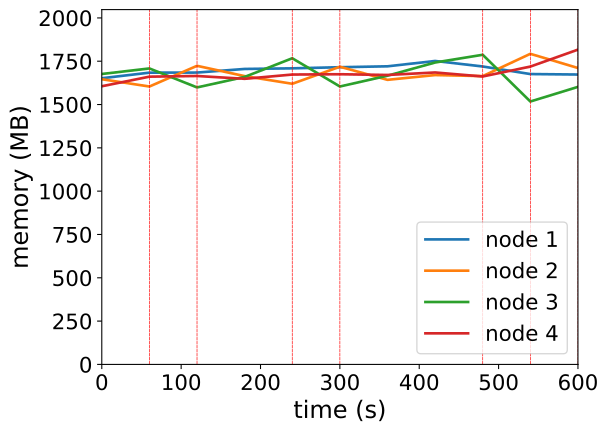

Values plotted in this chart, from the file beside it:
timestamp, ppgcc-m02_pod_amount, ppgcc-m02_memory, ppgcc-m02_cpu, ppgcc-m03_pod_amount, ppgcc-m03_memory, ppgcc-m03_cpu, ppgcc-m04_pod_amount, ppgcc-m04_memory, ppgcc-m04_cpu, ppgcc-m05_pod_amount, ppgcc-m05_memory, ppgcc-m05_cpu
0, 10, 1691484, 1175367108, 10, 1685660, 1164326841, 10, 1716608, 1113626960, 10, 1644140, 1101878038
60, 10, 1724484, 1213752850, 10, 1642496, 1066909493, 10, 1749344, 1126990342, 10, 1700768, 1067909990
120, 10, 1725012, 1130651297, 11, 1764860, 1175744021, 9, 1637144, 1163894335, 10, 1704728, 1062871977
180, 10, 1746396, 1153247828, 10, 1704008, 1317087834, 10, 1699316, 1001945150, 10, 1688096, 1051015992
240, 10, 1749960, 1173308228, 10, 1658732, 1099184580, 10, 1809536, 1177075133, 10, 1713308, 1062235840
300, 10, 1756560, 1175984690, 11, 1759448, 1174555163, 9, 1642688, 1126355852, 10, 1715156, 1039405480
360, 10, 1761972, 1122666145, 10, 1681992, 1268540682, 10, 1706444, 984489166, 10, 1710800, 1094123738
420, 10, 1793520, 1222327654, 10, 1710240, 1119884622, 10, 1784456, 1128363142, 10, 1725584, 1052903125
480, 10, 1760916, 1099812455, 10, 1704168, 1120423999, 10, 1830128, 1225489237, 10, 1701824, 1009970714
540, 10, 1716168, 1154473444, 11, 1835772, 1221758620, 8, 1553956, 1059371343, 11, 1760432, 1056931918
600, 10, 1713396, 1120700349, 10, 1751956, 1405107830, 9, 1640416, 828877163, 11, 1860644, 1204081880
